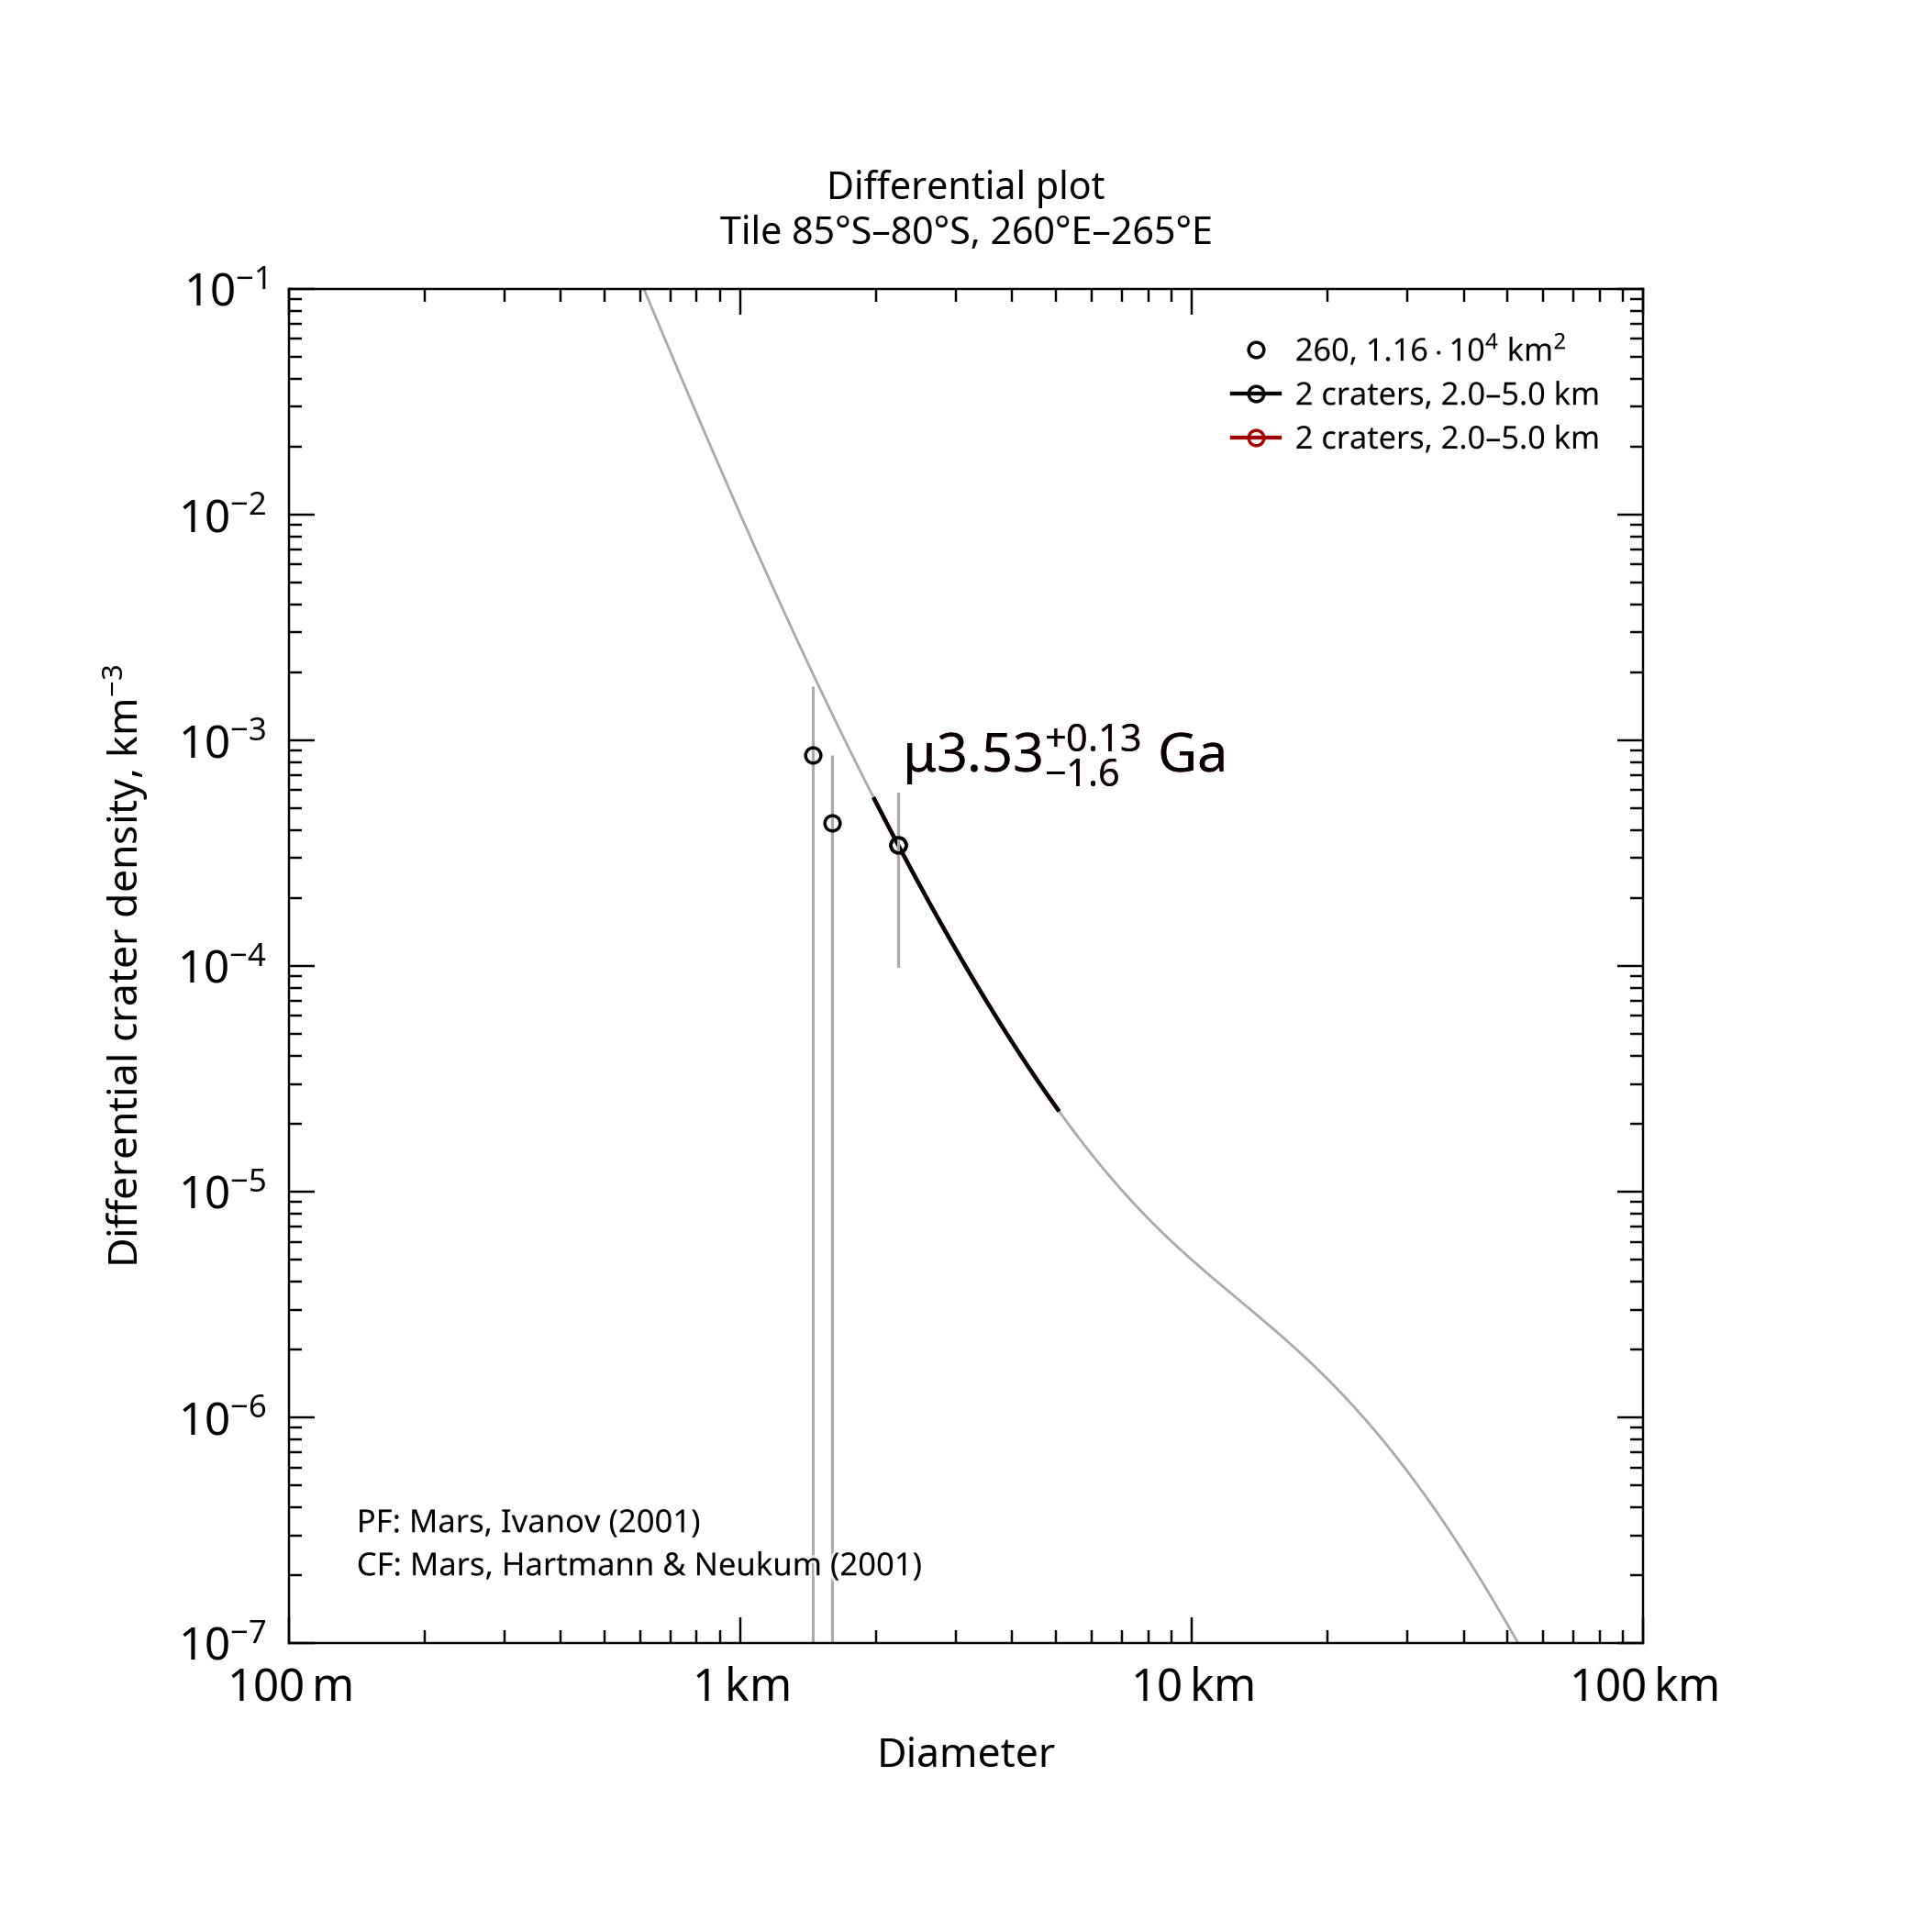

The data file committed next to this chart (first rows):
, , , , , , , , , , , , , , , , , , , , Formatted values [paste MathML into Word…
, , , , , , , , , , , , , , , , , , , , , MathML, , Latex
Name, Area, Binning, d_min, d_max, Method, Resurf, N, N_event, Age, Age-, Age+, a0, a0-, a0+, N(1), N(1)-, N(1)+, Source, , Range, Age, N(1), Age
260, 11578, pseudo-log, 2, 5, d-fit, 0, 2.0, 2, 3.53, 1.93, 3.67, -2.506, -3.026, -2.276, 3.12e-03, 9.42e-04, 5.30e-03, tiles_scc/tile_lat-85_lon+260.scc, , 2.0–5.0 km, <math xmlns="http://www.w3.org/1998/Math…, <math xmlns="http://www.w3.org/1998/Math…, $\mu3.53^{+0.13}_{-1.6}$ Ga
260, 11578, pseudo-log, 2, 5, d-fit, 0, 2.0, 2, 3.53, 1.93, 3.67, -2.506, -3.026, -2.276, 3.12e-03, 9.42e-04, 5.30e-03, tiles_scc/tile_lat-85_lon+260.scc, , 2.0–5.0 km, <math xmlns="http://www.w3.org/1998/Math…, <math xmlns="http://www.w3.org/1998/Math…, $\mu3.53^{+0.13}_{-1.6}$ Ga
